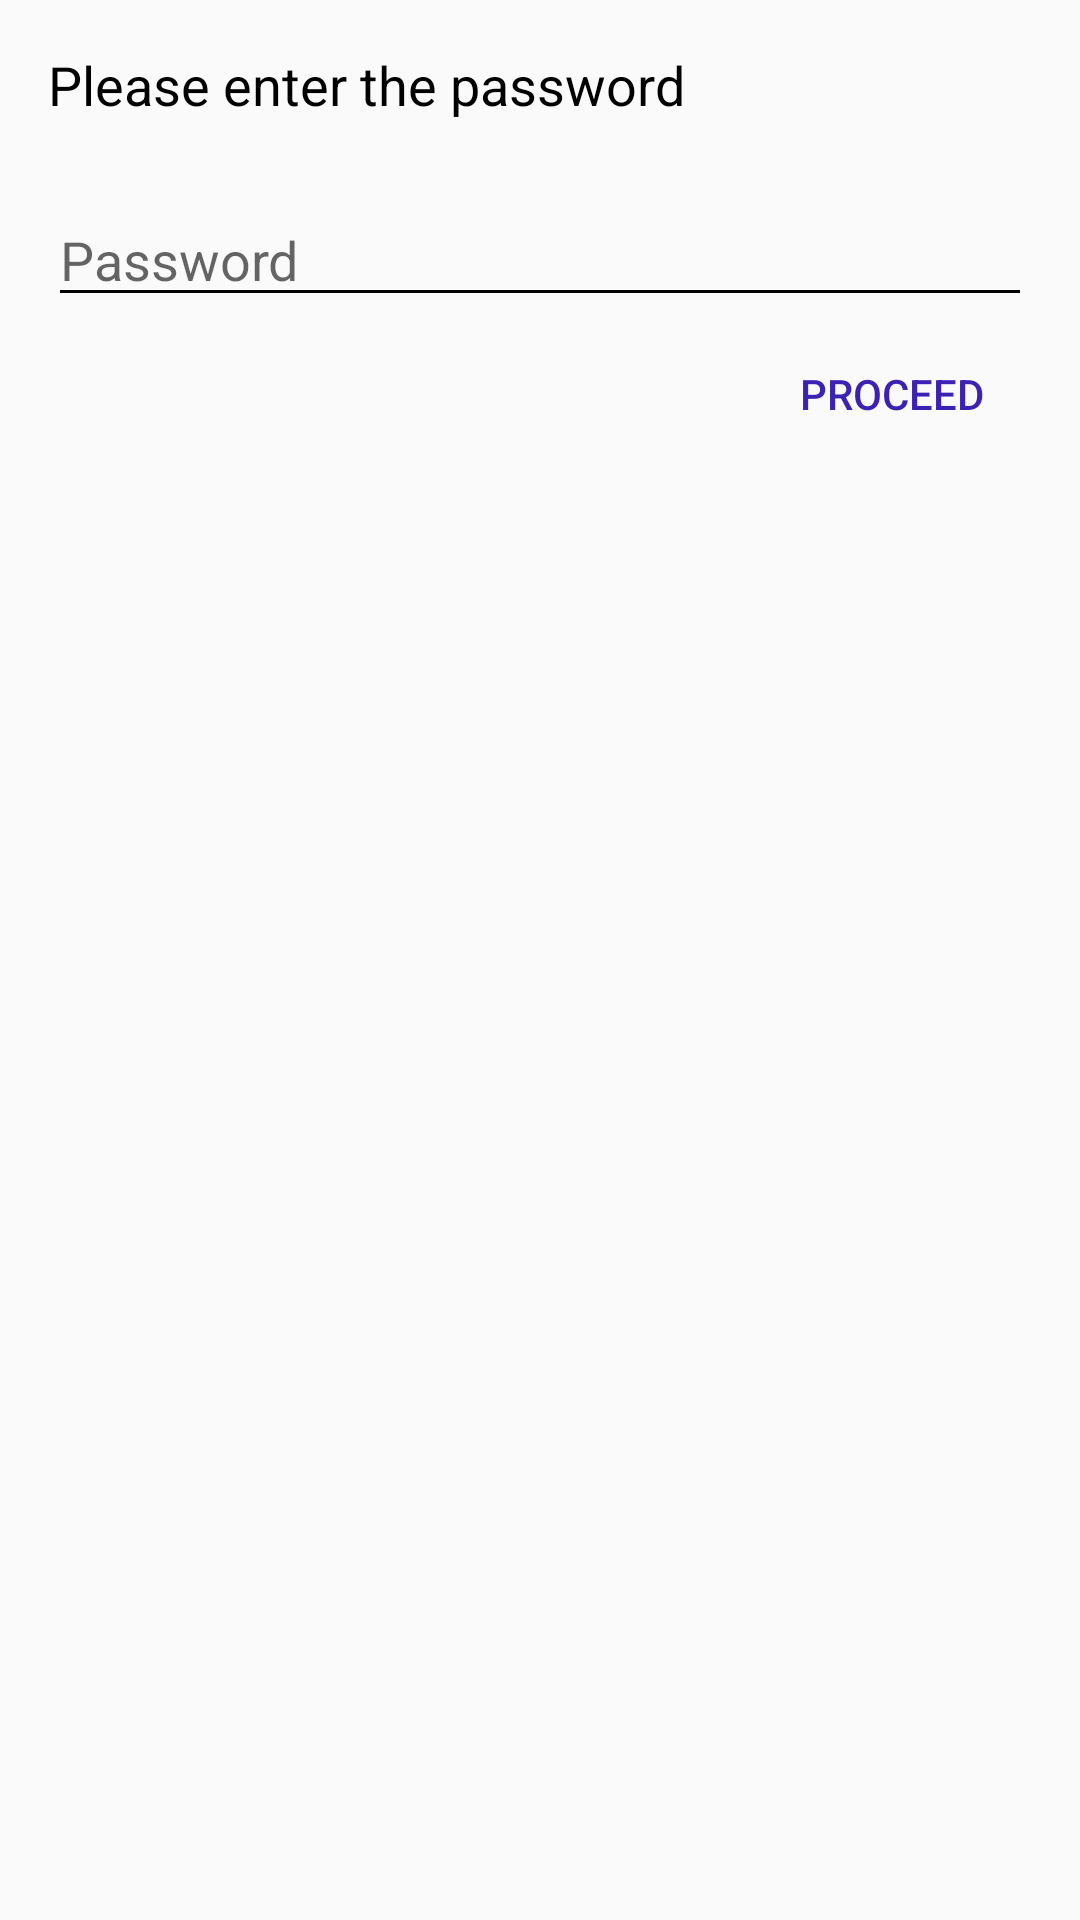

Produce the Android XML layout that renders to this screen, including the resource entries it uses.
<!-- AndroidManifest.xml: application theme AppTheme -->
<!-- res/layout/fragment_password_dialog.xml -->
<?xml version="1.0" encoding="utf-8"?>
<LinearLayout xmlns:android="http://schemas.android.com/apk/res/android"
    android:layout_width="match_parent"
    android:layout_height="match_parent"
    android:orientation="vertical"
    android:paddingLeft="@dimen/medium_margin"
    android:paddingRight="@dimen/medium_margin">

    <TextView
        style="@style/TextAppearance.AppCompat.Medium"
        android:layout_width="wrap_content"
        android:layout_height="wrap_content"
        android:layout_marginTop="@dimen/medium_margin"
        android:layout_marginBottom="@dimen/large_margin"
        android:layout_marginRight="@dimen/large_margin"
        android:text="@string/enter_password" />

    <EditText
        android:id="@+id/etPassword"
        android:layout_width="match_parent"
        android:layout_height="wrap_content"
        android:hint="@string/abc_password"
        android:inputType="textPassword" />

    <TextView
        android:id="@+id/tvProceed"
        style="@style/TextAppearance.AppCompat.Button"
        android:layout_width="wrap_content"
        android:layout_height="wrap_content"
        android:layout_gravity="end"
        android:padding="@dimen/medium_margin"
        android:text="@string/abc_proceed"
        android:textColor="@color/colorAccent" />

</LinearLayout>
<!-- resources referenced by this layout -->
<resources>
  <color name="colorAccent">#3c22b2</color>
  <dimen name="large_margin">24dp</dimen>
  <dimen name="medium_margin">16dp</dimen>
  <string name="abc_password">Password</string>
  <string name="abc_proceed">Proceed</string>
  <string name="enter_password">Please enter the password</string>
  <style name="AppTheme" parent="Theme.AppCompat.Light.NoActionBar">
          
          <item name="colorPrimary">@color/colorPrimary</item>
          <item name="colorPrimaryDark">@color/colorPrimaryDark</item>
          <item name="colorAccent">@color/colorAccent</item>
          <item name="android:textColorSecondary">@color/black</item>
          <item name="android:textColorTertiary">@color/black</item>
          <item name="android:background">@android:color/transparent</item>
      </style>
  <color name="colorPrimary">#7b1fa2</color>
  <color name="colorPrimaryDark">#7b1fa2</color>
  <color name="black">#000000</color>
</resources>
